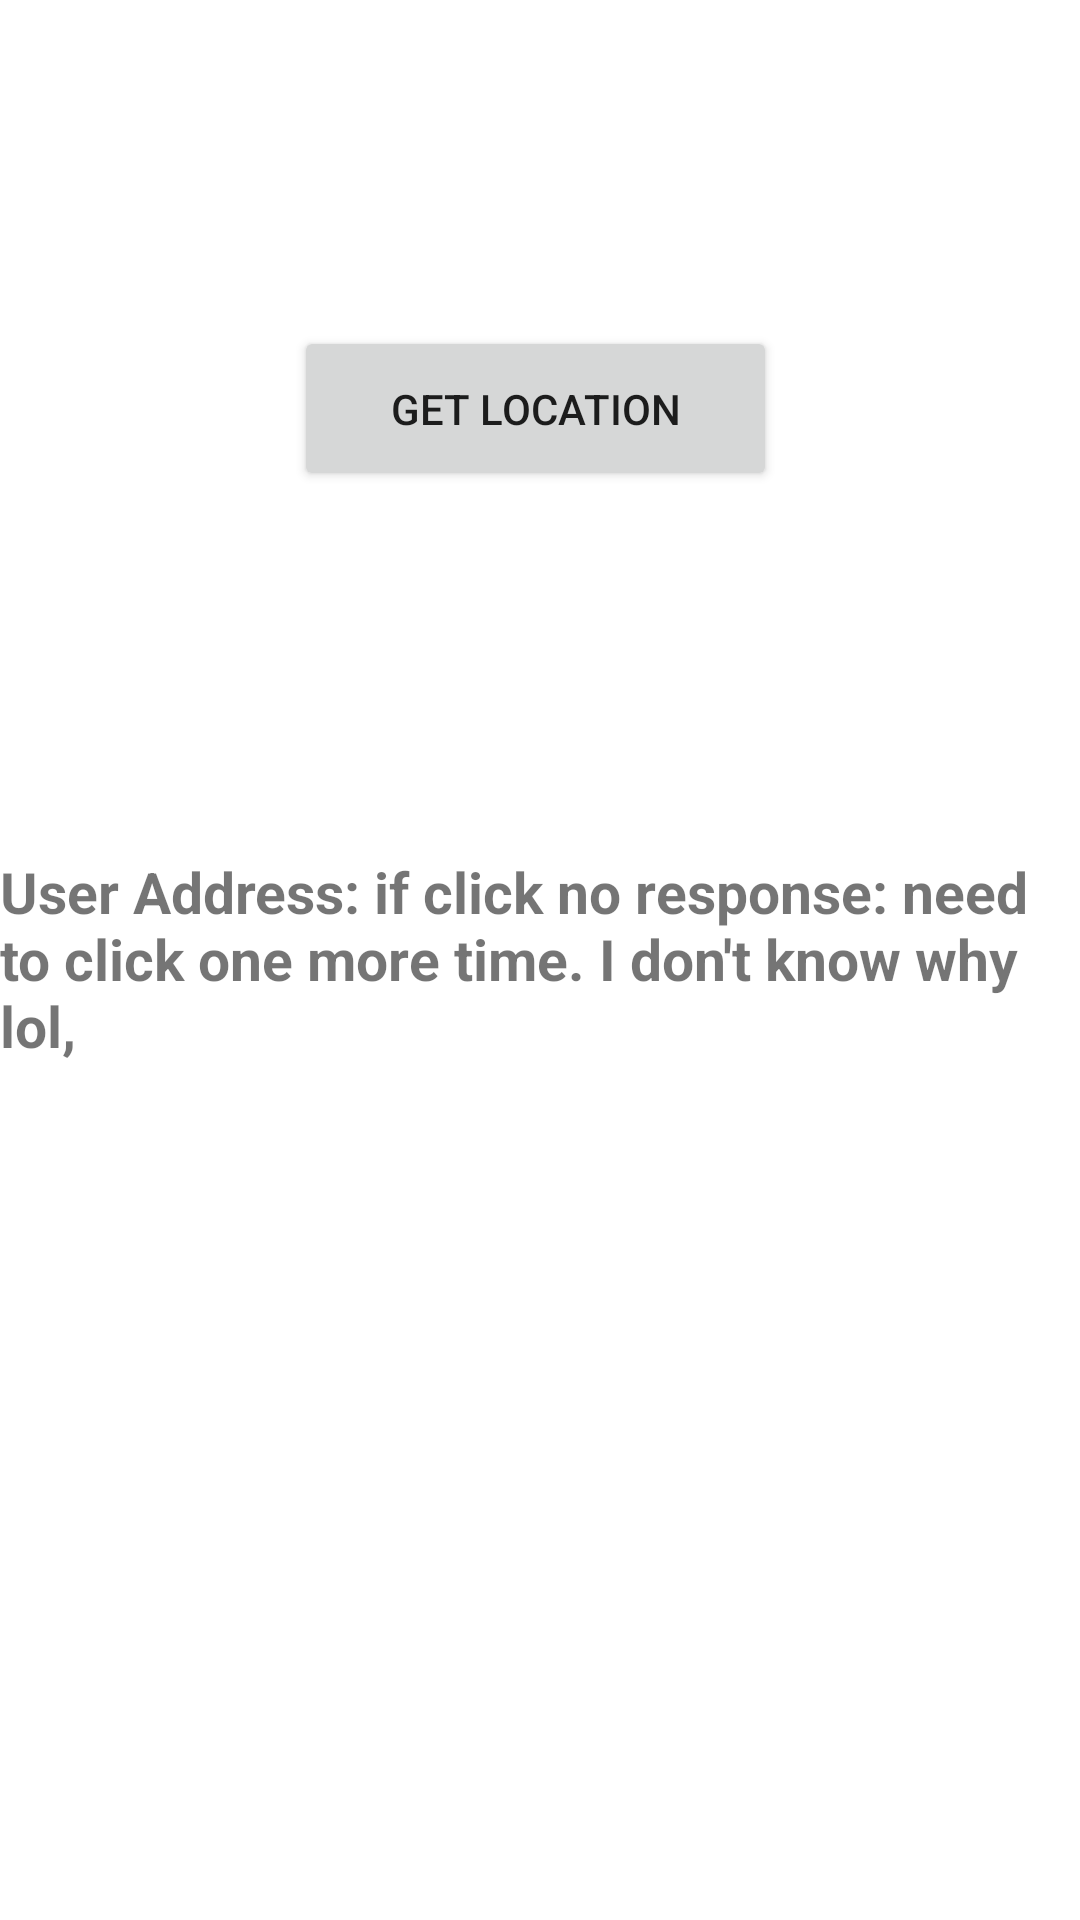

Write the Android layout XML for this screen, with the resource values it uses.
<!-- AndroidManifest.xml: application theme Theme.NUMAD21Fa_ZhixuanCao -->
<!-- res/layout/activity_main5.xml -->
<?xml version="1.0" encoding="utf-8"?>
<androidx.constraintlayout.widget.ConstraintLayout xmlns:android="http://schemas.android.com/apk/res/android"
    xmlns:app="http://schemas.android.com/apk/res-auto"
    xmlns:tools="http://schemas.android.com/tools"
    android:layout_width="match_parent"
    android:layout_height="match_parent"
    tools:context=".MainActivity5">

    <Button
        android:id="@+id/locationButton"
        android:layout_width="161dp"
        android:layout_height="55dp"
        android:text="Get Location"
        app:layout_constraintBottom_toBottomOf="parent"
        app:layout_constraintEnd_toEndOf="parent"
        app:layout_constraintHorizontal_bias="0.492"
        app:layout_constraintStart_toStartOf="parent"
        app:layout_constraintTop_toTopOf="parent"
        app:layout_constraintVertical_bias="0.186" />

    <TextView
        android:id="@+id/addressText"
        android:layout_width="wrap_content"
        android:layout_height="wrap_content"
        android:text="User Address: if click no response: need to click one more time. I don't know why lol, "
        android:textSize="19sp"
        android:textStyle="bold"
        app:layout_constraintBottom_toBottomOf="parent"
        app:layout_constraintEnd_toEndOf="parent"
        app:layout_constraintStart_toStartOf="parent"
        app:layout_constraintTop_toTopOf="parent"
        app:layout_constraintVertical_bias="0.499" />


</androidx.constraintlayout.widget.ConstraintLayout>
<!-- resources referenced by this layout -->
<resources>
  <style name="Theme.NUMAD21Fa_ZhixuanCao" parent="Theme.MaterialComponents.DayNight.DarkActionBar">
          
          <item name="colorPrimary">@color/purple_500</item>
          <item name="colorPrimaryVariant">@color/purple_700</item>
          <item name="colorOnPrimary">@color/white</item>
          
          <item name="colorSecondary">@color/teal_200</item>
          <item name="colorSecondaryVariant">@color/teal_700</item>
          <item name="colorOnSecondary">@color/black</item>
          
          <item name="android:statusBarColor" tools:targetApi="l">?attr/colorPrimaryVariant</item>
          
      </style>
  <!-- not gathered from this repository: default colours our renderer supplied (Android Studio template values) -->
  <color name="purple_500">#FF6200EE</color>
  <color name="purple_700">#FF3700B3</color>
  <color name="teal_200">#FF03DAC5</color>
  <color name="teal_700">#FF018786</color>
  <color name="black">#FF000000</color>
  <color name="white">#FFFFFFFF</color>
</resources>
